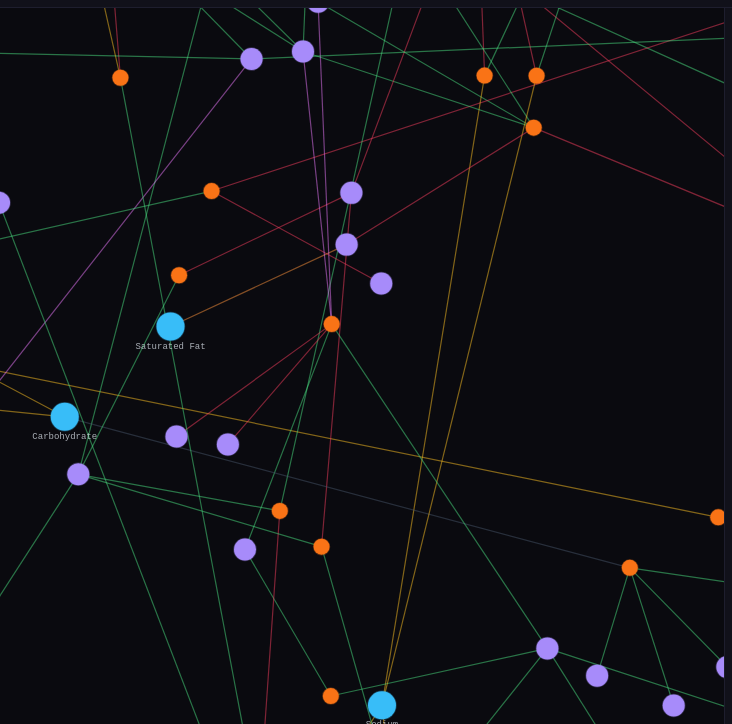
D3 v7 page, settled after 360 driven frames (6 s of simulated time); the page loaded 1 data file(s).


const nodeColor = { food: '#f97316', nutrient: '#38bdf8', disease: '#a78bfa', unknown: '#64748b' };
const linkColor = {
    recommendedFor: '#4ade80', contraindicatedFor: '#f43f5e',
    highIn: '#fbbf24', predictedFor: '#e879f9',
    treats: '#4ade80',
    worsensWith: '#fb923c',
};

function getLinkColor(p) { return linkColor[p] || '#475569'; }
function formatLabel(id) { return id.replace(/_/g, ' ').replace(/\s+/g, ' ').trim(); }

// Fallback keyword classifier — only used when rdf:type is absent from the CSV
const NUTRIENT_EXACT = new Set(['protein','fat','fiber','calcium','iron','magnesium','potassium',
  'sodium','zinc','cholesterol','sugar','phosphorus','folate','selenium','copper','manganese',
  'thiamin','riboflavin','niacin','biotin','choline',
  'vitamin d','vitamin c','vitamin a','vitamin e','vitamin k','vitamin b12','vitamin b6',
  'pantothenic acid']);

const DISEASE_SUFFIXES = ['syndrome','disease','deficiency','injury','disorder',
  'neoplasm','neoplasms','failure','tumor','carcinoma','cancer','paralysis','abnormalities'];

const DISEASE_KEYWORDS = ['anemia','diabetes','hypertension','obesity','asthma','atherosclerosis',
  'osteoporosis','alzheimer','inflammation','colitis','seizures','tremor','glioma','myeloma',
  'edema','hemorrhage','rickets','hypotension','bradycardia','tachycardia','rhabdomyolysis',
  'pulpitis','fasciculation','hyperemia','cardiomyopathies','depressive','withdrawal',
  'heart failure','death','wounds','ulcer','resistance','palsy','sclerosis','dystrophy',
  'insufficiency','ischemia','infarction','thrombosis','arrhythmia','psychosis','dementia'];

function fallbackType(id) {
    const lower = formatLabel(id).toLowerCase();
    for (const s of DISEASE_SUFFIXES) { if (lower.endsWith(s)) return 'disease'; }
    for (const k of DISEASE_KEYWORDS) { if (lower.includes(k)) return 'disease'; }
    for (const n of NUTRIENT_EXACT) { if (lower === n) return 'nutrient'; }
    if (lower.startsWith('vitamin ') || lower.startsWith('vitamin_')) return 'nutrient';
    return 'food';
}

let simulation = null;

function buildGraph(rowLimit) {
    d3.select('#svg-container').selectAll('*').remove();
    const loading = document.getElementById('loading');
    loading.style.display = 'flex';
    loading.innerHTML = '<div class="spinner"></div><p>Reading triples…</p>';

    const container = document.getElementById('svg-container');
    const W = container.clientWidth, H = container.clientHeight;

    const svg = d3.select('#svg-container').append('svg').attr('width', W).attr('height', H);
    const zoom = d3.zoom().scaleExtent([0.05, 8]).on('zoom', e => g.attr('transform', e.transform));
    svg.call(zoom);
    const g = svg.append('g');

    d3.csv('outputs/triples.csv').then(allData => {

        // ── PASS 1: build type map from rdf:type triples ──────────────────────
        const typeMap = new Map();
        allData.forEach(row => {
            const p = (row.predicate || '').trim();
            if (p === '22-rdf-syntax-ns#type') {
                const s = (row.subject || '').trim();
                const o = (row.object || '').trim().toLowerCase();
                if (o === 'food') typeMap.set(s, 'food');
                else if (o === 'nutrient') typeMap.set(s, 'nutrient');
                else if (o === 'disease') typeMap.set(s, 'disease');
            }
        });

        // ── PASS 2: sample non-type triples for visualization ─────────────────
        const visRows = allData
            .filter(row => (row.predicate || '').trim() !== '22-rdf-syntax-ns#type')
            .slice(0, rowLimit);

        const nodeMap = new Map();
        const nodes = [];
        const links = [];

        function ensureNode(id) {
            if (!nodeMap.has(id)) {
                const type = typeMap.has(id) ? typeMap.get(id) : fallbackType(id);
                const n = { id, type, label: formatLabel(id) };
                nodeMap.set(id, n);
                nodes.push(n);
            }
            return nodeMap.get(id);
        }

        visRows.forEach(row => {
            const s = (row.subject || '').trim();
            const p = (row.predicate || '').trim();
            const o = (row.object || '').trim();
            if (!s || !p || !o) return;
            ensureNode(s);
            ensureNode(o);
            links.push({ source: s, target: o, predicate: p });
        });

        document.getElementById('stats-pill').textContent =
            `${nodes.length} nodes · ${links.length} edges · ${typeMap.size} typed`;
        loading.style.display = 'none';

        if (simulation) simulation.stop();

        simulation = d3.forceSimulation(nodes)
            .force('link', d3.forceLink(links).id(d => d.id).distance(90).strength(0.4))
            .force('charge', d3.forceManyBody().strength(-260))
            .force('center', d3.forceCenter(W / 2, H / 2))
            .force('collision', d3.forceCollide(26));

        const link = g.append('g').selectAll('line').data(links).join('line')
            .attr('stroke', d => getLinkColor(d.predicate))
            .attr('stroke-width', 1.2)
            .attr('stroke-opacity', 0.5);

        const node = g.append('g').selectAll('circle').data(nodes).join('circle')
            .attr('class', 'node')
            .attr('r', d => d.type === 'nutrient' ? 14 : d.type === 'disease' ? 11 : 8)
            .attr('fill', d => nodeColor[d.type] || nodeColor.unknown)
            .attr('stroke', d => nodeColor[d.type] || nodeColor.unknown)
            .attr('stroke-width', 1.5)
            .attr('stroke-opacity', 0.3)
            .call(d3.drag()
                .on('start', (e, d) => { if (!e.active) simulation.alphaTarget(0.3).restart(); d.fx = d.x; d.fy = d.y; })
                .on('drag', (e, d) => { d.fx = e.x; d.fy = e.y; })
                .on('end', (e, d) => { if (!e.active) simulation.alphaTarget(0); d.fx = null; d.fy = null; }))
            .on('click', (e, d) => showNodeInfo(d, links, nodes, link, node))
            .on('mouseover', (e, d) => {
                const tt = document.getElementById('tooltip');
                tt.textContent = d.label + ' (' + d.type + ')';
                tt.style.opacity = 1;
                tt.style.left = (e.clientX + 12) + 'px';
                tt.style.top = (e.clientY - 8) + 'px';
            })
            .on('mousemove', e => {
                const tt = document.getElementById('tooltip');
                tt.style.left = (e.clientX + 12) + 'px';
                tt.style.top = (e.clientY - 8) + 'px';
            })
            .on('mouseout', () => { document.getElementById('tooltip').style.opacity = 0; });

        const label = g.append('g').selectAll('text')
            .data(nodes.filter(d => d.type === 'nutrient')).join('text')
            .attr('class', 'node-label')
            .text(d => d.label.length > 14 ? d.label.slice(0, 14) + '…' : d.label);

        simulation.on('tick', () => {
            link.attr('x1', d => d.source.x).attr('y1', d => d.source.y)
                .attr('x2', d => d.target.x).attr('y2', d => d.target.y);
            node.attr('cx', d => d.x).attr('cy', d => d.y);
            label.attr('x', d => d.x).attr('y', d => d.y + 22);
        });

        svg.on('click', e => {
            if (e.target === svg.node()) {
                link.attr('stroke-opacity', 0.5);
                node.attr('opacity', 1);
                document.getElementById('node-details').innerHTML =
                    '<div style="color:var(--muted);font-size:12px;line-height:1.7;">Click any node to inspect its relationships.<br><br>Drag nodes to rearrange.<br>Scroll to zoom.</div>';
            }
        });

        document.getElementById('zoom-in').onclick = () => svg.transition().duration(400).call(zoom.scaleBy, 1.4);
        document.getElementById('zoom-out').onclick = () => svg.transition().duration(400).call(zoom.scaleBy, 0.7);
        document.getElementById('reset-zoom').onclick = () => svg.transition().duration(600)
            .call(zoom.transform, d3.zoomIdentity.translate(W / 2, H / 2).scale(1));

    }).catch(() => {
        loading.innerHTML = `<p style="color:#f43f5e">Could not load outputs/triples.csv.<br>
            Make sure you open this file from the project root via a local server:<br><br>
            <code>python -m http.server 8080</code><br><br>
            Then open <code>http://localhost:8080/Interface.html</code></p>`;
    });
}

function showNodeInfo(d, links, nodes, link, node) {
    const rels = links.filter(l => l.source.id === d.id || l.target.id === d.id);
    let html = `<div class="node-card">
        <div class="name">${d.label}</div>
        <div class="type-badge type-${d.type}">${d.type}</div>
        <div style="font-size:11px;color:var(--muted);margin-bottom:8px">${rels.length} relationship${rels.length !== 1 ? 's' : ''}</div>
        <ul class="rel-list">`;

    rels.slice(0, 30).forEach(l => {
        const other = l.source.id === d.id ? l.target : l.source;
        const relKey = l.predicate.replace(/[^a-zA-Z]/g, '');
        const relClass = linkColor[l.predicate] ? `rel-${relKey}` : 'rel-other';
        html += `<li class="rel-item">
            <span class="rel-tag ${relClass}">${l.predicate}</span>
            <span style="color:var(--text)">${formatLabel(other.id)}</span>
        </li>`;
    });

    if (rels.length > 30) {
        html += `<li class="rel-item" style="color:var(--muted)">…and ${rels.length - 30} more</li>`;
    }

    html += `</ul></div>`;
    document.getElementById('node-details').innerHTML = html;

    link.attr('stroke-opacity', l =>
        (l.source.id === d.id || l.target.id === d.id) ? 0.9 : 0.08);
    node.attr('opacity', n => {
        const connected = rels.some(l => l.source.id === n.id || l.target.id === n.id);
        return (n.id === d.id || connected) ? 1 : 0.2;
    });
}

buildGraph(parseInt(document.getElementById('row-limit').value));

document.getElementById('reload-btn').onclick = () => {
    buildGraph(parseInt(document.getElementById('row-limit').value));
};


### data: outputs/triples.csv
subject, predicate, object
Cheese_cheddar, recommendedFor, Leukemia
Coronary_Vasospasm, 22-rdf-syntax-ns#type, Disease
Cheese_oaxaca_solid, highIn, Calcium
Cookies_oatmeal_soft_with_raisins, contraindicatedFor, Metabolic_Syndrome
Spinach_baby, contraindicatedFor, Kidney_Diseases
Seeds_pumpkin_seeds_pepitas_raw, recommendedFor, Disease_Susceptibility
Peas_green_sweet_canned_sodium_added_sug…, contraindicatedFor, Myocardial_Infarction
Peas_green_sweet_canned_sodium_added_sug…, recommendedFor, Water_Electrolyte_Imbalance
Lentils_dry, contraindicatedFor, Gout
Peanut_butter_creamy, recommendedFor, Rhabdomyolysis
Cheese_cheddar, contraindicatedFor, Heart_Failure
Khorasan_grain_dry_raw, recommendedFor, Hypokalemia
Crustaceans_crab_blue_swimming_lump_past…, recommendedFor, Inflammation
Mango_Ataulfo_peeled_raw, contraindicatedFor, Obesity
Beef_ground_80_lean_meat__20_fat_raw, recommendedFor, Cardiomyopathies
Bread_white_commercially_prepared, contraindicatedFor, Pre_Eclampsia
Flour_almond, recommendedFor, Osteoporosis__Postmenopausal
Cookies_oatmeal_soft_with_raisins, contraindicatedFor, Kidney_Diseases
Egg_whole_dried, recommendedFor, Cerebrovascular_Disorders
Nuts_almonds_whole_raw, recommendedFor, Hyperkinesis
Chickpeas_garbanzo_beans_bengal_gram_dry, contraindicatedFor, Hepatic_Encephalopathy
Khorasan_grain_dry_raw, highIn, Potassium
Flour_soy_fullfat, recommendedFor, Melanoma
Beans_Dry_Small_White_0_moisture, contraindicatedFor, Liver_Diseases
Cream_sour_full_fat, contraindicatedFor, Myocardial_Infarction
Peas_green_sweet_canned_sodium_added_sug…, contraindicatedFor, Kidney_Failure__Chronic
Mushroom_enoki, recommendedFor, Heart_Failure
Fish_tuna_light_canned_in_water_drained_…, contraindicatedFor, Hypertension__Renal
Sesame_butter_creamy, contraindicatedFor, Constipation
Cheese_swiss, recommendedFor, Stomach_Ulcer
Egg_white_dried, contraindicatedFor, Hepatic_Encephalopathy
Egg_whole_raw_frozen_pasteurized, contraindicatedFor, Hyperparathyroidism__Secondary
Mahi_mahi_frozen_wild_caught, highIn, Protein
Fish_tuna_light_canned_in_water_drained_…, contraindicatedFor, Osteoporosis
Yogurt_plain_whole_milk, contraindicatedFor, Constipation
Milk_nonfat_fluid_with_added_vitamin_A_a…, recommendedFor, Neurologic_Manifestations
Beans_Dry_Small_Red_0_moisture, recommendedFor, Heart_Diseases
Peanut_butter_creamy, contraindicatedFor, Crohn_Disease
Flour_almond, contraindicatedFor, Renal_Insufficiency
Apples_red_delicious_with_skin_raw, contraindicatedFor, Myocardial_Infarction
Beans_Dry_Pink_0_moisture, recommendedFor, Drug_Related_Side_Effects_and_Adverse_Re…
Egg_white_dried, recommendedFor, Migraine_Disorders
Seeds_pumpkin_seeds_pepitas_raw, recommendedFor, Atrial_Fibrillation
Snow_crab_legs_only_frozen__, recommendedFor, Hyperplasia
Nuts_hazelnuts_or_filberts_raw, predictedFor, Disease_Susceptibility
Beans_Dry_Dark_Red_Kidney_0_moisture, highIn, Iron
Cheese_parmesan_grated, contraindicatedFor, Non_alcoholic_Fatty_Liver_Disease
Butter_stick_salted, predictedFor, Pulpitis
Cookies_oatmeal_soft_with_raisins, recommendedFor, Tachycardia
Chicken_drumstick_meat_and_skin_raw, predictedFor, Proteinuria
Seeds_pumpkin_seeds_pepitas_raw, recommendedFor, Developmental_Disabilities
Oats_whole_grain_rolled_old_fashioned, contraindicatedFor, Liver_Diseases
Egg_whole_dried, recommendedFor, Teratozoospermia
Beans_snap_green_canned_regular_pack_dra…, highIn, Sodium
Nuts_brazilnuts_raw, recommendedFor, Movement_Disorders
Flour_oat_whole_grain, recommendedFor, COVID_19
Cheese_cotija_solid, contraindicatedFor, Atherosclerosis
Seeds_sunflower_seed_kernels_dry_roasted…, recommendedFor, Urinary_Bladder_Diseases
Sausage_turkey_breakfast_links_mild_raw, contraindicatedFor, Heart_Diseases
Corn_flour_masa_harina_white_or_yellow_d…, predictedFor, Insulin_Resistance
... 21,622 more rows